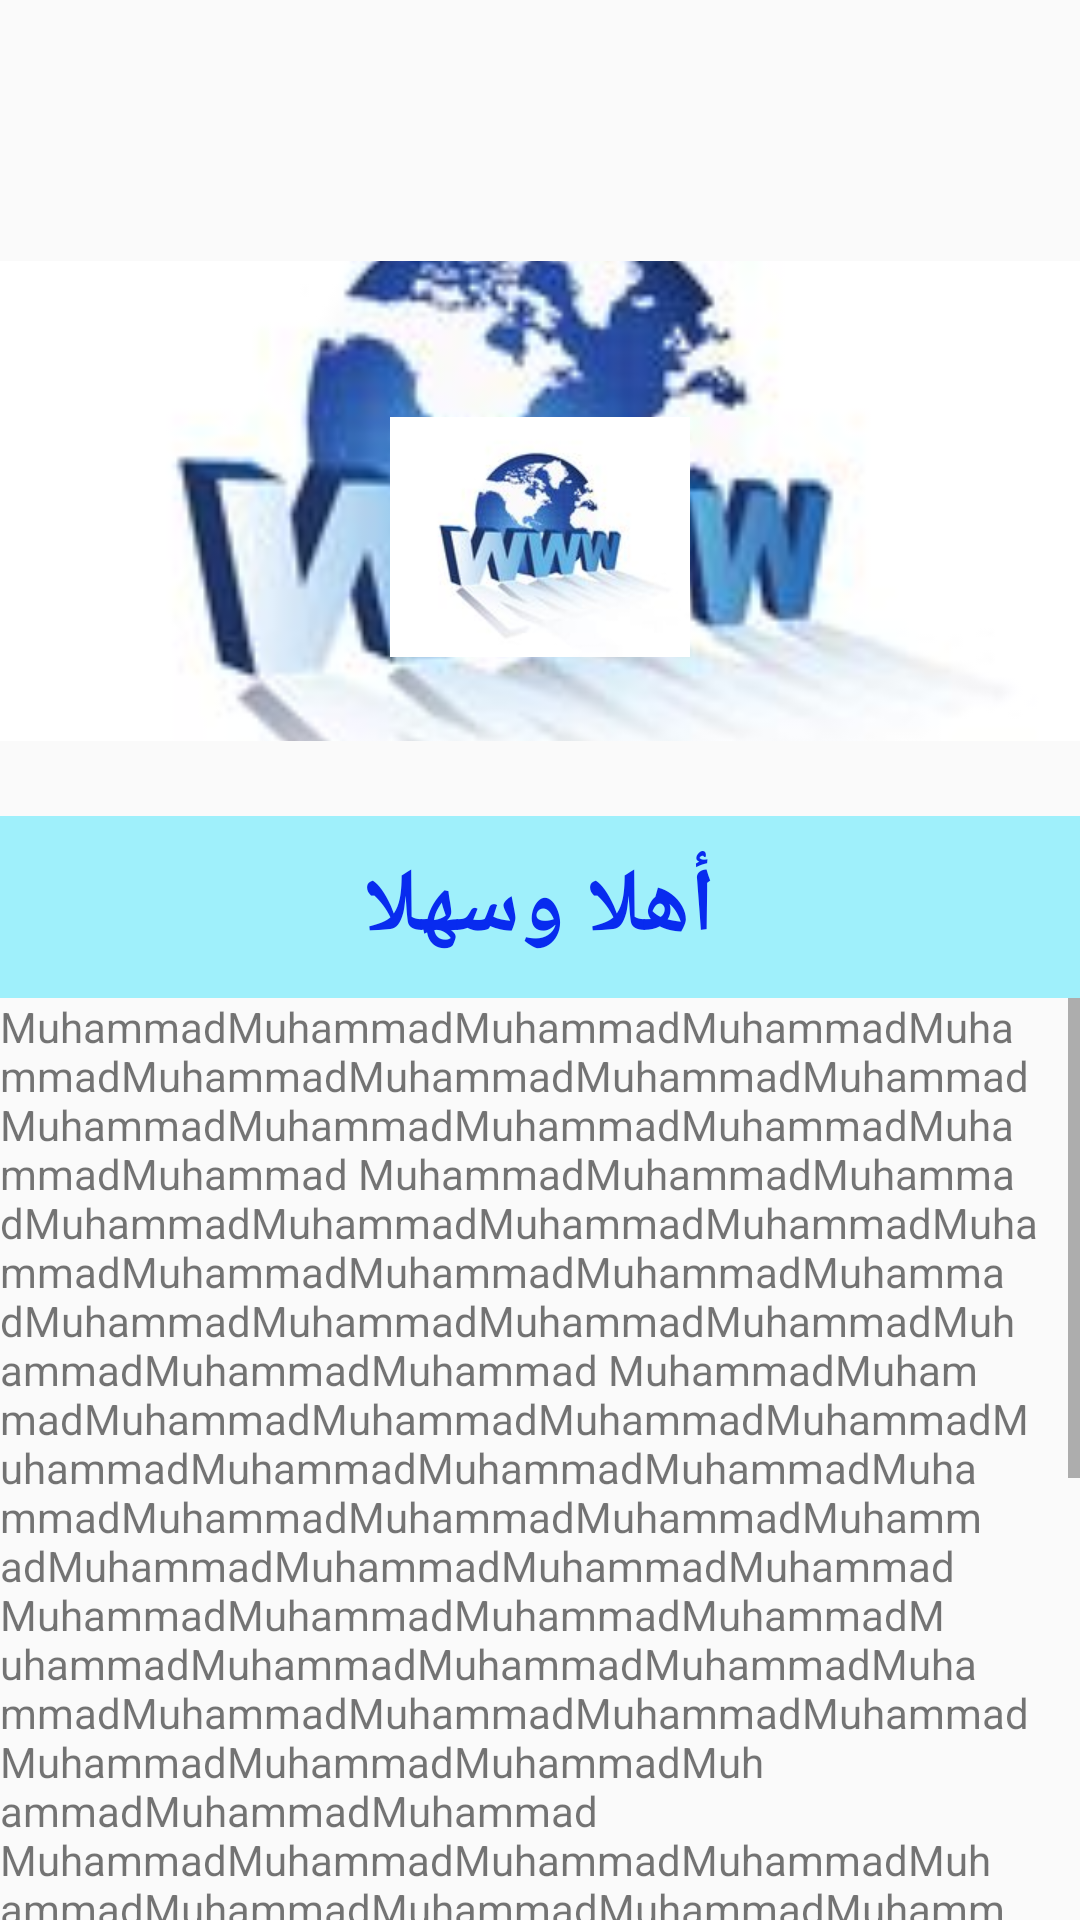

The Android layout XML behind this screen, and the referenced resources:
<!-- AndroidManifest.xml: application theme AppTheme -->
<!-- res/layout/activity_main.xml -->
<?xml version="1.0" encoding="utf-8"?>
<RelativeLayout xmlns:android="http://schemas.android.com/apk/res/android"
    xmlns:tools="http://schemas.android.com/tools"
    xmlns:app="http://schemas.android.com/apk/res-auto"
    android:layout_width="match_parent"
    android:layout_height="match_parent"
    tools:context="com.example.muhammad.myapplication.MainActivity">

    <ImageView
        android:id="@+id/imageView"
        android:layout_width="match_parent"
        android:layout_height="wrap_content"
        android:scaleType="centerCrop"
        android:src="@drawable/www1"
        android:layout_marginTop="87dp"
        android:layout_alignParentTop="true"
        android:layout_alignParentStart="true" />

    <TextView
        android:layout_width="match_parent"
        android:layout_height="wrap_content"
        android:text="أهلا وسهلا"
        style="@style/Style1"
        android:id="@+id/textSyare"
        android:gravity="center"
        app:layout_constraintLeft_toLeftOf="parent"
        app:layout_constraintRight_toRightOf="parent"
        app:layout_constraintTop_toTopOf="parent"
        android:layout_marginTop="25dp"
        android:layout_below="@+id/imageView"
        android:layout_alignParentStart="true" />

    <ImageView
        android:layout_width="100dp"
        android:layout_height="100dp"
        android:src="@drawable/www1"

        android:layout_above="@+id/textSyare"
        android:layout_centerHorizontal="true"
        android:layout_marginBottom="18dp" />

    <ScrollView
        android:layout_width="match_parent"
        android:layout_height="wrap_content"
        android:layout_below="@id/textSyare">
        <LinearLayout
        android:layout_width="match_parent"
        android:layout_height="wrap_content">

            <TextView
                android:id="@+id/isi"
        android:layout_width="match_parent"
        android:layout_height="wrap_content"
        android:text="@string/saya"/>
    </LinearLayout>
    </ScrollView>
</RelativeLayout>
<!-- resources referenced by this layout -->
<resources>
  <!-- drawable www1: jpg bitmap (drawable, 8183 bytes) -->
  <string name="saya">MuhammadMuhammadMuhammadMuhammadMuhammadMuhammadMuhammadMuhammadMuhammadMuhammadMuhammadMuhammadMuhammadMuhammadMuhammad
          MuhammadMuhammadMuhammadMuhammadMuhammadMuhammadMuhammadMuhammadMuhammadMuhammadMuhammadMuhammadMuhammadMuhammadMuhammadMuhammadMuhammadMuhammadMuhammad
          MuhammadMuhammadMuhammadMuhammadMuhammadMuhammadMuhammadMuhammadMuhammadMuhammadMuhammadMuhammadMuhammadMuhammadMuhammadMuhammadMuhammadMuhammadMuhammad
      MuhammadMuhammadMuhammadMuhammadMuhammadMuhammadMuhammadMuhammadMuhammadMuhammadMuhammadMuhammadMuhammad
          MuhammadMuhammadMuhammadMuhammadMuhammadMuhammad
      MuhammadMuhammadMuhammadMuhammadMuhammadMuhammadMuhammadMuhammadMuhammadMuhammadMuhammadMuhammadMuhammad
          MuhammadMuhammadMuhammadMuhammadMuhammadMuhammadMuhammadMuhammadMuhammadMuhammadMuhammadMuhammadMuhammadMuhammadMuhammadMuhammadMuhammadMuhammadMuhammad
          MuhammadMuhammadMuhammadMuhammadMuhammadMuhammad
      MuhammadMuhammadMuhammadMuhammadMuhammadMuhammadMuhammadMuhammadMuhammadMuhammadMuhammadMuhammadMuhammad
          MuhammadMuhammadMuhammadMuhammadMuhammadMuhammad
      MuhammadMuhammadMuhammadMuhammadMuhammadMuhammadMuhammadMuhammadMuhammadMuhammadMuhammadMuhammadMuhammad
          MuhammadMuhammadMuhammadMuhammadMuhammadMuhammad</string>
  <style name="Style1">
          <item name="android:textSize">30dp</item>
          <item name="android:padding">10dp</item>
          <item name="android:background">@color/Biruku</item>
          <item name="android:textColor">@color/colorPrimary</item>
          <item name="android:textStyle">bold</item>
      </style>
  <style name="AppTheme" parent="Theme.AppCompat.Light.DarkActionBar">
          
          <item name="colorPrimary">@color/colorPrimary</item>
          <item name="colorPrimaryDark">@color/colorPrimaryDark</item>
          <item name="colorAccent">@color/colorAccent</item>
      </style>
  <color name="Biruku">#5f06dffc</color>
  <color name="colorPrimary">#082bef</color>
  <color name="colorPrimaryDark">#3090d4</color>
  <color name="colorAccent">#FF4081</color>
</resources>
